Labelled photos from "images", an image-classification folder in MIKIHERSHCOVITZ/ProductPrediction. The possible labels are: cakes cupcakes snack cakes, candy, chips pretzels snacks, chocolate, cookies biscuits, popcorn peanuts seeds related snacks.

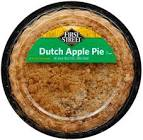
Label: cakes cupcakes snack cakes

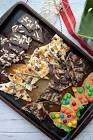
Label: chocolate

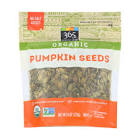
Label: popcorn peanuts seeds related snacks

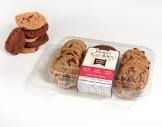
Label: cookies biscuits

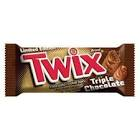
Label: candy

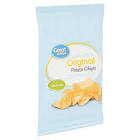
Label: chips pretzels snacks
